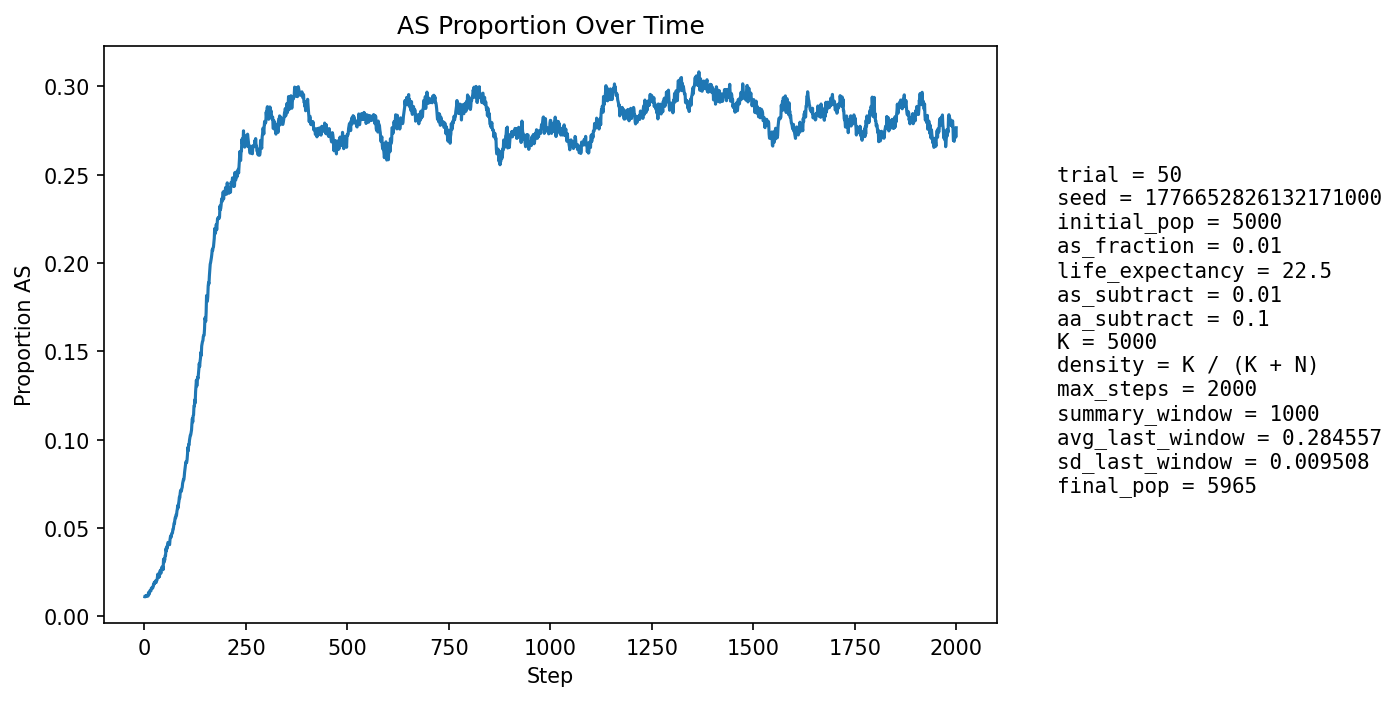

Source data for this figure (header and first rows):
step, population_size, births, newborn_AA, newborn_AS, newborn_SS, prop_newborn_AA, prop_newborn_AS, prop_newborn_SS, prop_repro_AA, prop_repro_AS, prop_AS_population
1, 5184, 1264, 1249, 15, 0, 0.9881, 0.01187, 0.0, 0.9917, 0.00831, 0.011
2, 5208, 1242, 1234, 8, 0, 0.9936, 0.006441, 0.0, 0.9905, 0.009486, 0.01094
3, 5235, 1240, 1230, 10, 0, 0.9919, 0.008065, 0.0, 0.9893, 0.01066, 0.01165
4, 5227, 1205, 1197, 8, 0, 0.9934, 0.006639, 0.0, 0.9866, 0.01338, 0.01129
5, 5253, 1223, 1211, 11, 1, 0.9902, 0.008994, 0.0008177, 0.986, 0.01399, 0.01142
6, 5279, 1233, 1220, 13, 0, 0.9895, 0.01054, 0.0, 0.9869, 0.01305, 0.01174
7, 5306, 1240, 1229, 11, 0, 0.9911, 0.008871, 0.0, 0.9875, 0.01255, 0.0115
8, 5328, 1241, 1228, 13, 0, 0.9895, 0.01048, 0.0, 0.9879, 0.01212, 0.01164
9, 5348, 1244, 1232, 11, 1, 0.9904, 0.008842, 0.0008039, 0.9883, 0.01167, 0.01141
10, 5372, 1249, 1227, 22, 0, 0.9824, 0.01761, 0.0, 0.988, 0.01199, 0.0134
11, 5396, 1254, 1240, 14, 0, 0.9888, 0.01116, 0.0, 0.9881, 0.01191, 0.01297
12, 5430, 1269, 1258, 11, 0, 0.9913, 0.008668, 0.0, 0.9879, 0.01213, 0.01252
13, 5450, 1265, 1243, 22, 0, 0.9826, 0.01739, 0.0, 0.9883, 0.01175, 0.01431
14, 5469, 1265, 1247, 18, 0, 0.9858, 0.01423, 0.0, 0.9864, 0.01362, 0.01426
15, 5488, 1266, 1251, 15, 0, 0.9882, 0.01185, 0.0, 0.9864, 0.01358, 0.01421
16, 5505, 1271, 1255, 16, 0, 0.9874, 0.01259, 0.0, 0.9869, 0.01313, 0.01435
17, 5521, 1275, 1251, 24, 0, 0.9812, 0.01882, 0.0, 0.9854, 0.01456, 0.01594
18, 5536, 1277, 1259, 18, 0, 0.9859, 0.0141, 0.0, 0.9847, 0.01526, 0.01572
19, 5550, 1278, 1260, 18, 0, 0.9859, 0.01408, 0.0, 0.9848, 0.01522, 0.01586
20, 5563, 1280, 1262, 18, 0, 0.9859, 0.01406, 0.0, 0.9848, 0.01518, 0.01582
21, 5575, 1282, 1262, 20, 0, 0.9844, 0.0156, 0.0, 0.9838, 0.01624, 0.01632
22, 5585, 1286, 1258, 27, 1, 0.9782, 0.021, 0.0007776, 0.9834, 0.01655, 0.01773
23, 5595, 1286, 1263, 22, 1, 0.9821, 0.01711, 0.0007776, 0.9835, 0.01653, 0.01769
24, 5603, 1286, 1258, 28, 0, 0.9782, 0.02177, 0.0, 0.9835, 0.01652, 0.0191
25, 5609, 1286, 1265, 20, 1, 0.9837, 0.01555, 0.0007776, 0.9831, 0.01686, 0.01854
26, 5619, 1289, 1267, 22, 0, 0.9829, 0.01707, 0.0, 0.9814, 0.01865, 0.01886
27, 5626, 1291, 1263, 28, 0, 0.9783, 0.02169, 0.0, 0.981, 0.01897, 0.01991
28, 5635, 1292, 1267, 25, 0, 0.9807, 0.01935, 0.0, 0.98, 0.02004, 0.02005
29, 5640, 1292, 1273, 19, 0, 0.9853, 0.01471, 0.0, 0.9804, 0.01964, 0.01915
30, 5647, 1293, 1267, 25, 1, 0.9799, 0.01933, 0.0007734, 0.98, 0.01999, 0.02001
31, 5653, 1295, 1268, 26, 1, 0.9792, 0.02008, 0.0007722, 0.9786, 0.0214, 0.02052
32, 5660, 1295, 1261, 34, 0, 0.9737, 0.02625, 0.0, 0.9779, 0.0221, 0.02244
33, 5664, 1295, 1259, 36, 0, 0.9722, 0.0278, 0.0, 0.9783, 0.02172, 0.02383
34, 5665, 1295, 1271, 24, 0, 0.9815, 0.01853, 0.0, 0.979, 0.02101, 0.02259
35, 5669, 1295, 1276, 19, 0, 0.9853, 0.01467, 0.0, 0.9783, 0.02172, 0.02187
36, 5670, 1296, 1265, 31, 0, 0.9761, 0.02392, 0.0, 0.9772, 0.02278, 0.02328
37, 5674, 1297, 1274, 23, 0, 0.9823, 0.01773, 0.0, 0.9751, 0.02493, 0.02238
38, 5676, 1298, 1256, 41, 1, 0.9676, 0.03159, 0.0007704, 0.9751, 0.02491, 0.02519
39, 5678, 1297, 1261, 36, 0, 0.9722, 0.02776, 0.0, 0.9769, 0.02311, 0.02589
40, 5680, 1298, 1275, 23, 0, 0.9823, 0.01772, 0.0, 0.9755, 0.02454, 0.0243
41, 5683, 1298, 1272, 26, 0, 0.98, 0.02003, 0.0, 0.9758, 0.02417, 0.02446
42, 5687, 1300, 1257, 43, 0, 0.9669, 0.03308, 0.0, 0.973, 0.02701, 0.02726
43, 5692, 1300, 1263, 37, 0, 0.9715, 0.02846, 0.0, 0.9719, 0.02807, 0.02776
44, 5694, 1299, 1265, 34, 0, 0.9738, 0.02617, 0.0, 0.9737, 0.02628, 0.02792
45, 5694, 1298, 1265, 32, 1, 0.9746, 0.02465, 0.0007704, 0.9751, 0.02486, 0.0281
46, 5697, 1300, 1277, 22, 1, 0.9823, 0.01692, 0.0007692, 0.9719, 0.02806, 0.02633
47, 5697, 1301, 1240, 60, 1, 0.9531, 0.04612, 0.0007686, 0.9702, 0.02981, 0.0323
48, 5701, 1301, 1268, 33, 0, 0.9746, 0.02537, 0.0, 0.9702, 0.02982, 0.03035
49, 5703, 1301, 1256, 45, 0, 0.9654, 0.03459, 0.0, 0.9695, 0.03053, 0.03244
50, 5702, 1300, 1262, 37, 1, 0.9708, 0.02846, 0.0007692, 0.9723, 0.02768, 0.03174
51, 5704, 1300, 1252, 48, 0, 0.9631, 0.03692, 0.0, 0.9684, 0.03162, 0.03436
52, 5711, 1301, 1263, 38, 0, 0.9708, 0.02921, 0.0, 0.967, 0.03302, 0.03432
53, 5714, 1303, 1241, 62, 0, 0.9524, 0.04758, 0.0, 0.9645, 0.03547, 0.03833
54, 5720, 1303, 1264, 39, 0, 0.9701, 0.02993, 0.0, 0.9652, 0.03475, 0.03689
55, 5721, 1303, 1249, 53, 1, 0.9586, 0.04068, 0.0007675, 0.9628, 0.03722, 0.03933
56, 5723, 1303, 1262, 40, 1, 0.9685, 0.0307, 0.0007675, 0.9631, 0.03686, 0.03844
57, 5722, 1303, 1249, 53, 1, 0.9586, 0.04068, 0.0007675, 0.9596, 0.04043, 0.04055
58, 5723, 1304, 1250, 52, 2, 0.9586, 0.03988, 0.001534, 0.9589, 0.04112, 0.04176
59, 5723, 1304, 1256, 47, 1, 0.9632, 0.03604, 0.0007669, 0.9582, 0.04185, 0.04141
60, 5723, 1304, 1258, 44, 2, 0.9647, 0.03374, 0.001534, 0.9585, 0.04149, 0.04106
... 1,940 more rows
